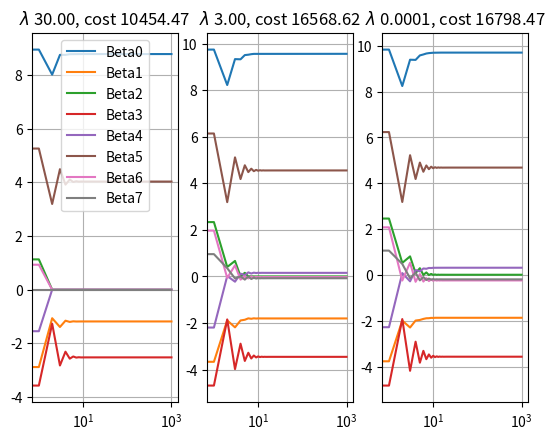

The matplotlib source for this figure:

import numpy as np
import matplotlib.pyplot as plt
np.random.seed(0)
#############################################################################
# ***************************************************************************
# you should create you own LASSO algorithm in the location specified below
# ***************************************************************************
#############################################################################

#############################################################################
# The function to generate the dataset
def generate_dataset(n,W,b=0):
    #x_batch = np.linspace(0, 2, n)
    x_batch = np.random.randn(n,W.shape[0])
    y_batch =  x_batch.dot(W) + b + np.random.randn(n)*2
    return x_batch, y_batch

#############################################################################
# Preparing the dataset for linear regression
# The dimension of the dataset
n = 30
# The weight of the linear model y = Bx
Beta_true = np.array([10, -2, 0, -3, 0, 5, 0, 0])
x_batch, y_batch = generate_dataset(n,Beta_true)

#############################################################################
# Here you create you own LASSO algorithm for the linear regression model
# Hint: please check the slides of the gradient descent (1.5, the 7th to 14th page)
#############################################################################
"""
notes:
p=7
n= 30
y size = n x 1 = [30 x 1]
X size = n x (p+1) = [30 x 8] ?
beta size = (p+1) x 1 = [8 x 1]
"""

def lasso_regression(parmsl, lamda, x_batch, y_batch):

    betas = parmsl
    def soft_threshold(a, b):
        #could be g from slide 14
        #or beta from slide 15
        if a > b:
            return a - b
        elif a < -b:
            return a + b
        else:
            return 0
  
    #define cost function with L1 regulariation
    cost_b4_l1 = (1/2) *  np.sum(   (y_batch - (np.sum(np.dot(x_batch , betas)))) **2   )
    L1_Regularization = lamda * np.sum(np.abs(betas))
    cost = cost_b4_l1  +  L1_Regularization

   
    new_betas = []
    for i in range(len(betas)):
        XiT = x_batch[:,i].T
        X_i = np.delete(x_batch,i,1)
        B_i = np.delete(betas,i)
        y = y_batch
        Xi = x_batch[:,i]


        gi =  np.dot(XiT , (y - np.dot(X_i , B_i) )) / np.dot(XiT , Xi) 


        z = lamda / np.linalg.norm(Xi)**2

        new_beta = soft_threshold(gi, z)
        new_betas.append(new_beta)


    weights = np.array(new_betas)
    weight_next = weights

    return cost, weight_next
    
    


    #define prediction
    y_pred = np.dot(x_batch, betas)

    #define cost function with L1 regulariation
    cost_b4_l1 = (1/2) *  np.sum(   (y_batch - (np.sum(x_batch * betas))) **2   )
    L1_Regularization = lamda * np.sum(np.abs(betas))
    cost = cost_b4_l1  +  L1_Regularization

    #define derivtive
    dcost = np.dot(x_batch.T, y_pred - y_batch) + lamda * np.sign(betas)

    #calcualte new betas
    new_betas = betas - 0.0001  * dcost
    
    weights = np.array(new_betas)
    weight_next = weights

    #return cost, weight_next




#############################################################################


#############################################################################
#                       Main Function
#############################################################################
# Hyper-parameters
training_epochs = 1000
weight_var = 1
#beta = np.random.randn(*Beta_true.shape)*weight_var
beta = np.zeros(*Beta_true.shape)


cost1 = 0
cost2 = 0
cost3 = 0

#lamda = 0.0001
lamda1 = 30
beta_show1 = np.zeros((training_epochs,Beta_true.shape[0]))
lamda2 = 3
beta_show2 = np.zeros((training_epochs,Beta_true.shape[0]))
lamda3 = 0.0001
beta_show3 = np.zeros((training_epochs,Beta_true.shape[0]))

#############################################################################
# Learning three lasso models given different lambda values

beta1 = beta
for epoch in range(training_epochs):   
    beta_show1[epoch] = beta1
    cost, beta_next = lasso_regression(beta1,lamda1,x_batch,y_batch)
    #print('Epoch %3d, cost %.3f, beta[0] %.3f beta[1] is %.3f' % (epoch+1,cost,beta1[0],beta1[1]))
    beta1 = beta_next
cost1 = cost
print(beta1, " ")


beta2 = beta
print(beta)
for epoch in range(training_epochs):   
    beta_show2[epoch] = beta2
    cost, beta_next = lasso_regression(beta2,lamda2,x_batch,y_batch)
    #print('Epoch %3d, cost %.3f, beta[0] %.3f beta[1] is %.3f' % (epoch+1,cost,beta2[0],beta2[1]))
    beta2 = beta_next
cost2 = cost
print(beta2, " ")


beta3 = beta
for epoch in range(training_epochs):   
    beta_show3[epoch] = beta3
    cost, beta_next = lasso_regression(beta3,lamda3,x_batch,y_batch)
    #print('Epoch %3d, cost %.3f, beta[0] %.3f beta[1] is %.3f' % (epoch+1,cost,beta3[0],beta3[1]))
    beta3 = beta_next
cost3 = cost
print(beta3, "  ")


#############################################################################
# Visualizing the dataset and the learned lasso model

fig, _axs = plt.subplots(nrows=1, ncols=3)
axs = _axs.flatten()

title_str = r'$\lambda$ %.2f, cost %.2f' % (lamda1,cost1)
axs[0].grid(True)
axs[0].set_title(title_str)
axs[0].semilogx(beta_show1)
axs[0].legend(('Beta0', 'Beta1', 'Beta2','Beta3', 'Beta4', 'Beta5','Beta6', 'Beta7'),
           loc='upper center')

title_str = r'$\lambda$ %.2f, cost %.2f' % (lamda2,cost2)
axs[1].grid(True)
axs[1].set_title(title_str)
axs[1].semilogx(beta_show2)

title_str = r'$\lambda$ %.4f, cost %.2f' % (lamda3,cost3)
axs[2].grid(True)
axs[2].set_title(title_str)
axs[2].semilogx(beta_show3)

plt.show()



